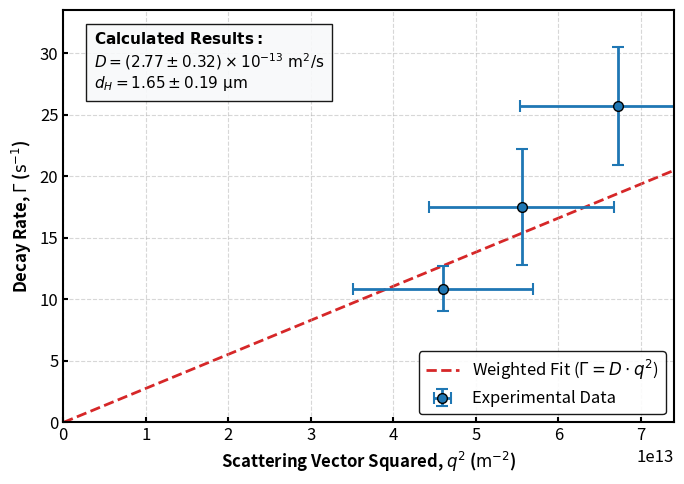

Python code for this plot:
import numpy as np
import matplotlib.pyplot as plt
from scipy.stats import linregress
from scipy.optimize import curve_fit

# --- 1. Experimental Data ---
# Angles in degrees and their uncertainties
angles_deg = np.array([29.7, 32.7, 36.1])
angles_err_deg = np.array([3.6, 3.4, 3.3])

# Relaxation times (tau) in seconds and their uncertainties
taus = np.array([92e-3, 57.2e-3, 38.9e-3])
tau_errors = np.array([15.3e-3, 15.4e-3, 7.2e-3])

# --- 2. Physical Constants ---
WAVELENGTH_NM = 632.8          # Laser wavelength in nm
WAVELENGTH_M = WAVELENGTH_NM * 1e-9 
REFRACTIVE_INDEX = 1.333       # Water at 20 C
TEMP_K = 293.15                # 20 C in Kelvin
VISCOSITY = 0.94e-3          # Viscosity of water at 20 C (Pa*s)
K_B = 1.380649e-23             # Boltzmann constant (J/K)

# --- 3. The Math (Physics & Error Propagation) ---
# Y-Axis: Gamma = 1 / tau
gammas = 1.0 / taus
gamma_errors = (1.0 / (taus**2)) * tau_errors 

# X-Axis: Scattering Vector Squared (q^2)
angles_rad = np.radians(angles_deg)
angles_err_rad = np.radians(angles_err_deg)

K_factor = (4 * np.pi * REFRACTIVE_INDEX) / WAVELENGTH_M
q = K_factor * np.sin(angles_rad / 2.0)
q_squared = q**2

# Error in q^2
q2_errors = (K_factor**2 / 2.0) * np.sin(angles_rad) * angles_err_rad

# --- Rigorous Weighted Linear Fit (Forced through origin) ---
def linear_fit(x, slope):
    return slope * x

# We use curve_fit with 'sigma' to weight the fit by your experimental errors!
popt, pcov = curve_fit(linear_fit, q_squared, gammas, sigma=gamma_errors, absolute_sigma=True)

measured_slope = popt[0]
slope_err = np.sqrt(pcov[0][0])

# Apply the DLS Factor of 2! (Measured Gamma = 2 * D * q^2)
D = measured_slope
D_err = slope_err

# Stokes-Einstein Equation (Diameter)
diameter_m = (K_B * TEMP_K) / (3 * np.pi * VISCOSITY * D)

# Propagate error to diameter: (Delta_d / d) = (Delta_D / D)
diameter_err_m = diameter_m * (D_err / D)

# Convert to micrometers
diameter_um = diameter_m * 1e6
diameter_err_um = diameter_err_m * 1e6

# --- 4. Publishable Plotting ---
plt.rcParams.update({
    'font.size': 12, 'axes.linewidth': 1.5, 'lines.linewidth': 2,
    'xtick.major.width': 1.5, 'ytick.major.width': 1.5,
    'xtick.direction': 'in', 'ytick.direction': 'in'
})

fig, ax = plt.subplots(figsize=(7, 5), dpi=100)

# Plot the linear fit
q2_line = np.linspace(0, max(q_squared) * 1.1, 100)
ax.plot(q2_line, linear_fit(q2_line, measured_slope), color='#d62728', linestyle='--', zorder=1, 
        label=r"Weighted Fit ($\Gamma = D \cdot q^2$)")

# Plot the data points with BOTH x and y error bars
ax.errorbar(q_squared, gammas, xerr=q2_errors, yerr=gamma_errors, 
            fmt='o', color='#1f77b4', markersize=7, markeredgecolor='black', 
            capsize=4, capthick=1.5, zorder=2, label='Experimental Data')

# Formatting
ax.set_xlabel(r"Scattering Vector Squared, $q^2$ ($\mathrm{m^{-2}}$)", fontweight='bold')
ax.set_ylabel(r"Decay Rate, $\Gamma$ ($\mathrm{s^{-1}}$)", fontweight='bold')
ax.set_xlim(0, max(q_squared) * 1.1)
ax.set_ylim(0, max(gammas + gamma_errors) * 1.1)
ax.grid(True, linestyle='--', alpha=0.5)

# --- Rigorous LaTeX Formatting for Scientific Notation ---
# 1. Find the base-10 exponent of the main value (D)
exponent = int(np.floor(np.log10(D)))

# 2. Divide both D and D_err by 10^exponent to get their mantissas
D_mantissa = D / (10**exponent)
D_err_mantissa = D_err / (10**exponent)

# 3. Create the text string using proper LaTeX math formatting (\times 10^{exp})
textstr = (
    r"$\bf{Calculated\ Results:}$" "\n"
    rf"$D = ({D_mantissa:.2f} \pm {D_err_mantissa:.2f}) \times 10^{{{exponent}}} \ \mathrm{{m^2/s}}$" "\n"
    rf"$d_H = {diameter_um:.2f} \pm {diameter_err_um:.2f} \ \mathrm{{\mu m}}$"
)
ax.text(0.05, 0.95, textstr, transform=ax.transAxes, fontsize=11,
        verticalalignment='top', horizontalalignment='left',
        bbox=dict(boxstyle="square,pad=0.5", facecolor="#f8f9fa", edgecolor="black", alpha=0.9))

ax.legend(loc='lower right', framealpha=0.9, edgecolor="black")
plt.tight_layout()

plt.savefig("Gamma_vs_q2_Rigorous_2.0um.png", dpi=300)
plt.show()

print(f"True Diffusion Coefficient (D): {D:.3e} +/- {D_err:.1e} m^2/s")
print(f"Hydrodynamic Diameter (d_H): {diameter_um:.3f} +/- {diameter_err_um:.3f} μm")
